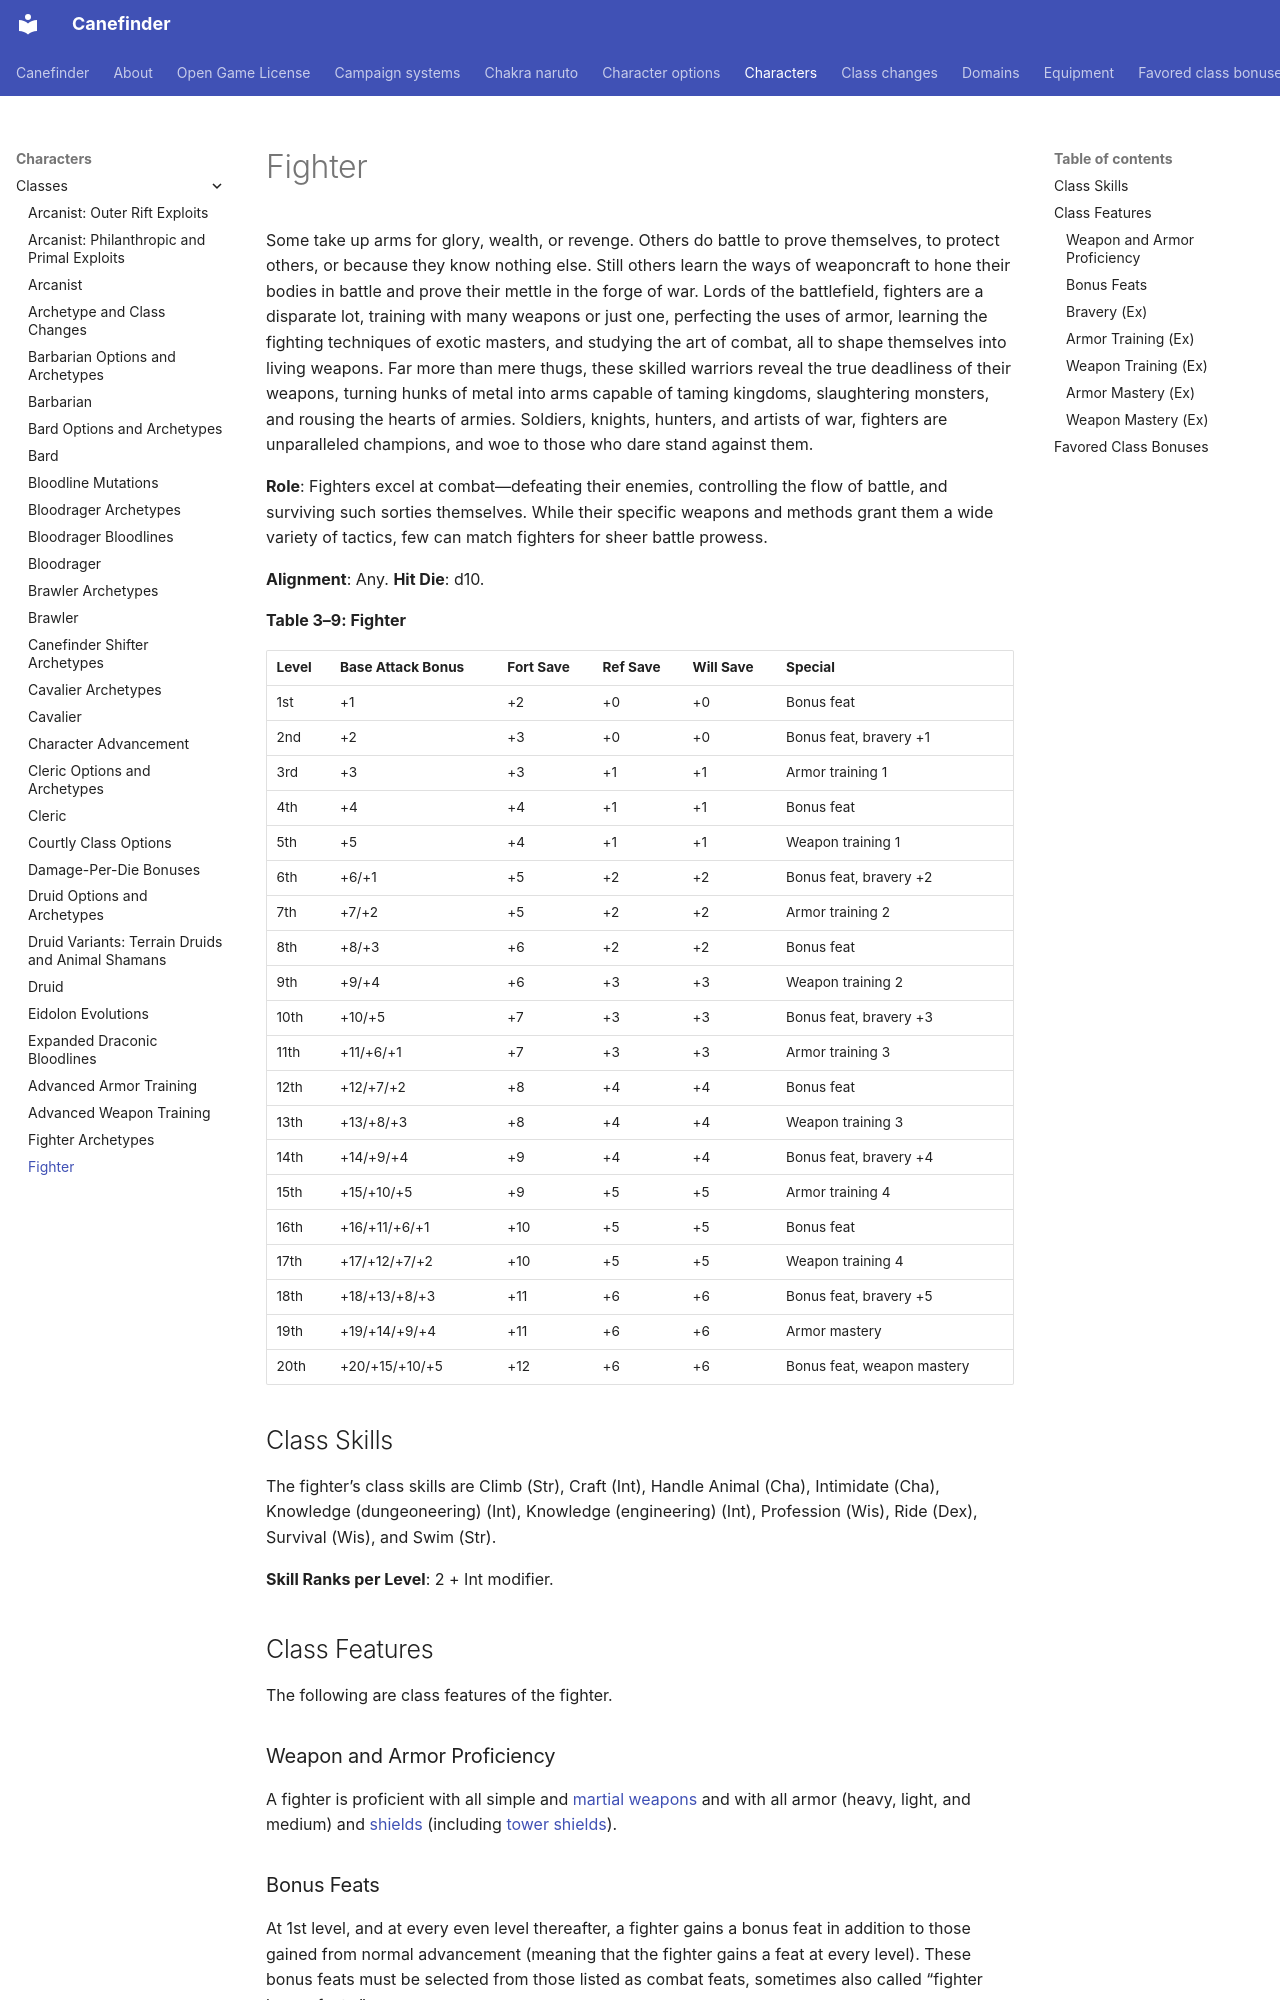

repository: canefinderhouserules/Canefinderhouserules · page: characters/classes/fighter/index.html · generator: mkdocs

# Fighter

Some take up arms for glory, wealth, or revenge. Others do battle to prove themselves, to protect others, or because they know nothing else. Still others learn the ways of weaponcraft to hone their bodies in battle and prove their mettle in the forge of war. Lords of the battlefield, fighters are a disparate lot, training with many weapons or just one, perfecting the uses of armor, learning the fighting techniques of exotic masters, and studying the art of combat, all to shape themselves into living weapons. Far more than mere thugs, these skilled warriors reveal the true deadliness of their weapons, turning hunks of metal into arms capable of taming kingdoms, slaughtering monsters, and rousing the hearts of armies. Soldiers, knights, hunters, and artists of war, fighters are unparalleled champions, and woe to those who dare stand against them.

**Role**: Fighters excel at combat—defeating their enemies, controlling the flow of battle, and surviving such sorties themselves. While their specific weapons and methods grant them a wide variety of tactics, few can match fighters for sheer battle prowess.

**Alignment**: Any. **Hit Die**: d10.

**Table 3–9: Fighter**

| Level | Base Attack Bonus | Fort Save | Ref Save | Will Save | Special |
|---|---|---|---|---|---|
| 1st | +1 | +2 | +0 | +0 | Bonus feat |
| 2nd | +2 | +3 | +0 | +0 | Bonus feat, bravery +1 |
| 3rd | +3 | +3 | +1 | +1 | Armor training 1 |
| 4th | +4 | +4 | +1 | +1 | Bonus feat |
| 5th | +5 | +4 | +1 | +1 | Weapon training 1 |
| 6th | +6/+1 | +5 | +2 | +2 | Bonus feat, bravery +2 |
| 7th | +7/+2 | +5 | +2 | +2 | Armor training 2 |
| 8th | +8/+3 | +6 | +2 | +2 | Bonus feat |
| 9th | +9/+4 | +6 | +3 | +3 | Weapon training 2 |
| 10th | +10/+5 | +7 | +3 | +3 | Bonus feat, bravery +3 |
| 11th | +11/+6/+1 | +7 | +3 | +3 | Armor training 3 |
| 12th | +12/+7/+2 | +8 | +4 | +4 | Bonus feat |
| 13th | +13/+8/+3 | +8 | +4 | +4 | Weapon training 3 |
| 14th | +14/+9/+4 | +9 | +4 | +4 | Bonus feat, bravery +4 |
| 15th | +15/+10/+5 | +9 | +5 | +5 | Armor training 4 |
| 16th | +16/+11/+6/+1 | +10 | +5 | +5 | Bonus feat |
| 17th | +17/+12/+7/+2 | +10 | +5 | +5 | Weapon training 4 |
| 18th | +18/+13/+8/+3 | +11 | +6 | +6 | Bonus feat, bravery +5 |
| 19th | +19/+14/+9/+4 | +11 | +6 | +6 | Armor mastery |
| 20th | +20/+15/+10/+5 | +12 | +6 | +6 | Bonus feat, weapon mastery |

## Class Skills

The fighter’s class skills are Climb (Str), Craft (Int), Handle Animal (Cha), Intimidate (Cha), Knowledge (dungeoneering) (Int), Knowledge (engineering) (Int), Profession (Wis), Ride (Dex), Survival (Wis), and Swim (Str).

**Skill Ranks per Level**: 2 + Int modifier.

## Class Features

The following are class features of the fighter.

### Weapon and Armor Proficiency

A fighter is proficient with all simple and [martial weapons](../../equipment/weapons.md#martial-weapons) and with all armor (heavy, light, and medium) and [shields](../../equipment/armor.md) (including [tower shields](../../equipment/armor.md)).
